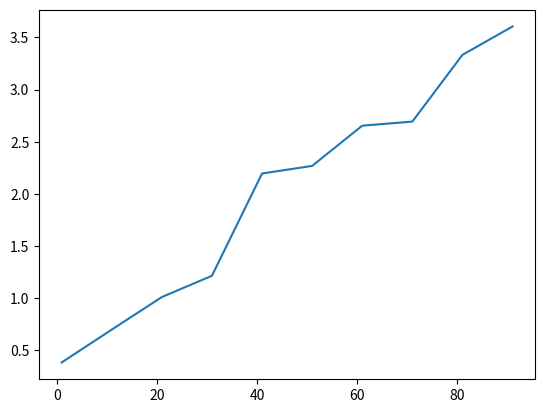

The script that saved this image:
import numpy as np 
import pandas as pd
import matplotlib.pyplot as plt
from io import BytesIO

data = pd.Series(np.random.rand(10).cumsum(),index=np.arange(1,100,10))
print(data)

data.plot()

plt.savefig('my1.png',bbox_inches='tight')